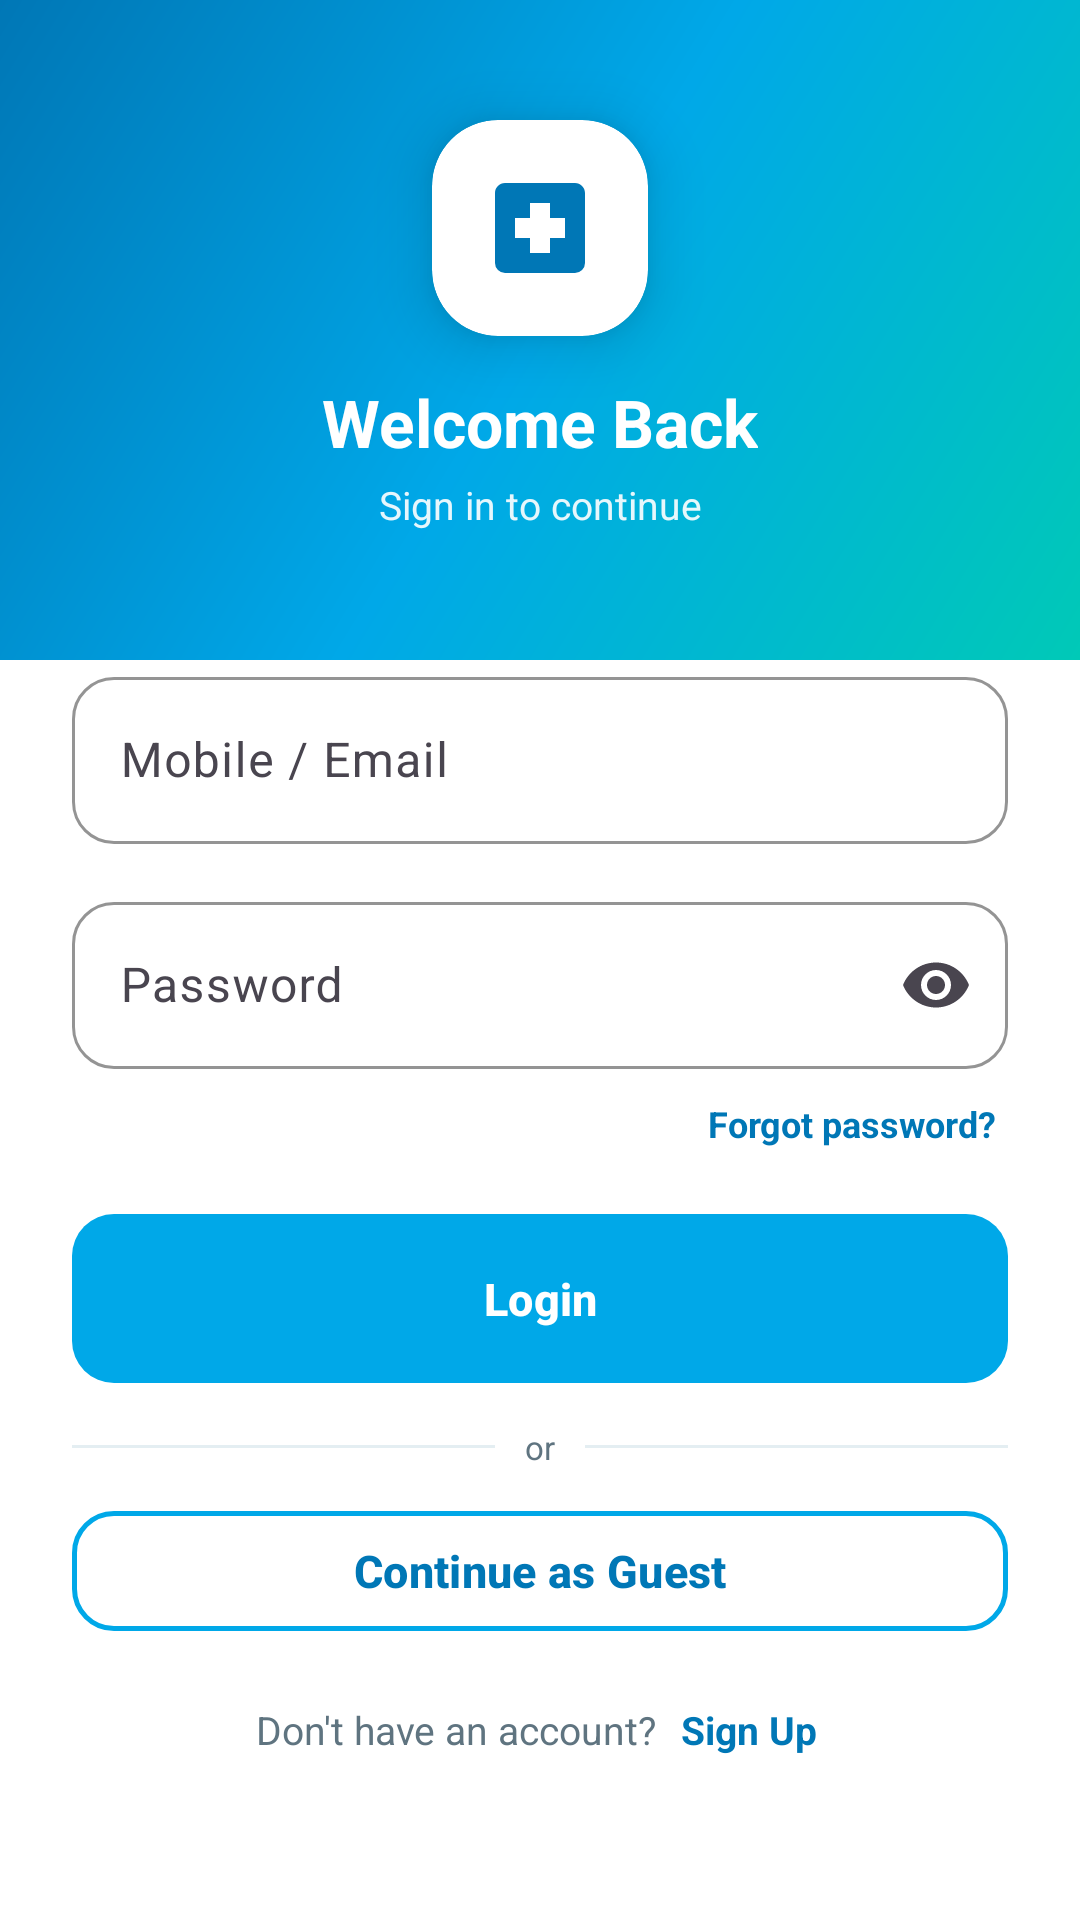

Reconstruct the res/layout file that produces this screen, plus the resources it refers to.
<!-- AndroidManifest.xml: application theme Theme.ArogyaNidhi -->
<!-- res/layout/activity_login.xml -->
<?xml version="1.0" encoding="utf-8"?>
<androidx.coordinatorlayout.widget.CoordinatorLayout
    xmlns:android="http://schemas.android.com/apk/res/android"
    xmlns:app="http://schemas.android.com/apk/res-auto"

    android:layout_width="match_parent"
    android:layout_height="match_parent"
    android:background="@color/bg_card">

    <androidx.constraintlayout.widget.ConstraintLayout
        android:layout_width="match_parent"
        android:layout_height="match_parent">

        
        <View
            android:id="@+id/headerBg"
            android:layout_width="match_parent"
            android:layout_height="220dp"
            android:background="@drawable/bg_gradient_cyan"
            app:layout_constraintTop_toTopOf="parent" />

        <androidx.cardview.widget.CardView
            android:id="@+id/logoCard"
            android:layout_width="72dp"
            android:layout_height="72dp"
            android:layout_marginTop="40dp"
            app:cardCornerRadius="22dp"
            app:cardElevation="12dp"
            app:cardBackgroundColor="@android:color/white"
            app:layout_constraintEnd_toEndOf="parent"
            app:layout_constraintStart_toStartOf="parent"
            app:layout_constraintTop_toTopOf="parent">

            <ImageView
                android:layout_width="40dp"
                android:layout_height="40dp"
                android:layout_gravity="center"
                android:src="@drawable/ic_logo" />
        </androidx.cardview.widget.CardView>

        <TextView
            android:id="@+id/tvTitle"
            android:layout_width="wrap_content"
            android:layout_height="wrap_content"
            android:layout_marginTop="14dp"
            android:text="@string/welcome_back"
            android:textColor="@android:color/white"
            android:textSize="22sp"
            android:textStyle="bold"
            app:layout_constraintEnd_toEndOf="parent"
            app:layout_constraintStart_toStartOf="parent"
            app:layout_constraintTop_toBottomOf="@id/logoCard" />

        <TextView
            android:id="@+id/tvSub"
            android:layout_width="wrap_content"
            android:layout_height="wrap_content"
            android:layout_marginTop="4dp"
            android:text="@string/sign_in_continue"
            android:textColor="#E6FFFFFF"
            android:textSize="13sp"
            app:layout_constraintEnd_toEndOf="parent"
            app:layout_constraintStart_toStartOf="parent"
            app:layout_constraintTop_toBottomOf="@id/tvTitle" />

        
        <androidx.core.widget.NestedScrollView
            android:id="@+id/bodySheet"
            android:layout_width="match_parent"
            android:layout_height="0dp"
            android:layout_marginTop="-24dp"
            android:background="@drawable/bg_sheet_top"
            android:fillViewport="true"
            app:layout_constraintBottom_toBottomOf="parent"
            app:layout_constraintTop_toBottomOf="@id/headerBg">

            <LinearLayout
                android:layout_width="match_parent"
                android:layout_height="wrap_content"
                android:orientation="vertical"
                android:padding="24dp">

                <com.google.android.material.textfield.TextInputLayout
                    android:id="@+id/tilId"
                    style="@style/Widget.ArogyaNidhi.TextInputLayout"
                    android:layout_width="match_parent"
                    android:layout_height="wrap_content"
                    android:hint="@string/mobile_or_email">

                    <com.google.android.material.textfield.TextInputEditText
                        android:id="@+id/etId"
                        android:layout_width="match_parent"
                        android:layout_height="wrap_content"
                        android:inputType="text"
                        android:textColor="@color/text_primary" />
                </com.google.android.material.textfield.TextInputLayout>

                <com.google.android.material.textfield.TextInputLayout
                    android:id="@+id/tilPwd"
                    style="@style/Widget.ArogyaNidhi.TextInputLayout"
                    android:layout_width="match_parent"
                    android:layout_height="wrap_content"
                    android:layout_marginTop="14dp"
                    android:hint="@string/password"
                    app:endIconMode="password_toggle">

                    <com.google.android.material.textfield.TextInputEditText
                        android:id="@+id/etPwd"
                        android:layout_width="match_parent"
                        android:layout_height="wrap_content"
                        android:inputType="textPassword"
                        android:textColor="@color/text_primary" />
                </com.google.android.material.textfield.TextInputLayout>

                <TextView
                    android:id="@+id/tvForgot"
                    android:layout_width="wrap_content"
                    android:layout_height="wrap_content"
                    android:layout_gravity="end"
                    android:layout_marginTop="6dp"
                    android:background="?attr/selectableItemBackgroundBorderless"
                    android:padding="4dp"
                    android:text="@string/forgot_password"
                    android:textColor="@color/cyan_deep"
                    android:textSize="12sp"
                    android:textStyle="bold" />

                <com.google.android.material.button.MaterialButton
                    android:id="@+id/btnLogin"
                    android:layout_width="match_parent"
                    android:layout_height="wrap_content"
                    android:layout_marginTop="18dp"
                    android:background="@drawable/btn_primary_gradient"
                    android:backgroundTint="@null"
                    android:text="@string/login"
                    android:textColor="@android:color/white"
                    app:cornerRadius="14dp" />

                <ProgressBar
                    android:id="@+id/progress"
                    android:layout_width="wrap_content"
                    android:layout_height="wrap_content"
                    android:layout_gravity="center"
                    android:layout_marginTop="14dp"
                    android:indeterminateTint="@color/cyan_mid"
                    android:visibility="gone" />

                <LinearLayout
                    android:layout_width="match_parent"
                    android:layout_height="wrap_content"
                    android:layout_marginTop="14dp"
                    android:gravity="center_vertical"
                    android:orientation="horizontal">
                    <View android:layout_width="0dp" android:layout_height="1dp" android:layout_weight="1" android:background="@color/border"/>
                    <TextView android:layout_width="wrap_content" android:layout_height="wrap_content" android:paddingStart="10dp" android:paddingEnd="10dp" android:text="@string/or" android:textColor="@color/text_secondary" android:textSize="11sp"/>
                    <View android:layout_width="0dp" android:layout_height="1dp" android:layout_weight="1" android:background="@color/border"/>
                </LinearLayout>

                <com.google.android.material.button.MaterialButton
                    android:id="@+id/btnGuest"
                    style="@style/Widget.ArogyaNidhi.Button.Outlined"
                    android:layout_width="match_parent"
                    android:layout_height="wrap_content"
                    android:layout_marginTop="10dp"
                    android:text="@string/continue_guest"
                    android:textColor="@color/cyan_deep" />

                <LinearLayout
                    android:layout_width="wrap_content"
                    android:layout_height="wrap_content"
                    android:layout_gravity="center"
                    android:layout_marginTop="18dp"
                    android:orientation="horizontal">

                    <TextView
                        android:layout_width="wrap_content"
                        android:layout_height="wrap_content"
                        android:text="@string/no_account"
                        android:textColor="@color/text_secondary"
                        android:textSize="13sp" />

                    <TextView
                        android:id="@+id/tvGoSignup"
                        android:layout_width="wrap_content"
                        android:layout_height="wrap_content"
                        android:layout_marginStart="6dp"
                        android:background="?attr/selectableItemBackgroundBorderless"
                        android:padding="2dp"
                        android:text="@string/sign_up"
                        android:textColor="@color/cyan_deep"
                        android:textSize="13sp"
                        android:textStyle="bold" />
                </LinearLayout>

            </LinearLayout>
        </androidx.core.widget.NestedScrollView>

    </androidx.constraintlayout.widget.ConstraintLayout>
</androidx.coordinatorlayout.widget.CoordinatorLayout>
<!-- resources referenced by this layout -->
<resources>
  <color name="bg_card">#FFFFFF</color>
  <color name="border">#E4EEF2</color>
  <color name="cyan_deep">#0077B6</color>
  <color name="cyan_mid">#00A8E8</color>
  <color name="text_primary">#0B1F2A</color>
  <color name="text_secondary">#5F7480</color>
  <!-- drawable bg_gradient_cyan (drawable) -->
  <?xml version="1.0" encoding="utf-8"?>
  <shape xmlns:android="http://schemas.android.com/apk/res/android"
      android:shape="rectangle">
      <gradient
          android:angle="135"
          android:startColor="@color/cyan_primary"
          android:centerColor="@color/cyan_mid"
          android:endColor="@color/cyan_deep"
          android:type="linear" />
  </shape>
  <!-- drawable btn_primary_gradient (drawable) -->
  <?xml version="1.0" encoding="utf-8"?>
  <shape xmlns:android="http://schemas.android.com/apk/res/android"
      android:shape="rectangle">
      <corners android:radius="14dp" />
      <gradient
          android:angle="0"
          android:startColor="@color/cyan_primary"
          android:endColor="@color/cyan_mid"
          android:type="linear" />
  </shape>
  <!-- drawable ic_logo (drawable) -->
  <vector xmlns:android="http://schemas.android.com/apk/res/android"
      android:width="48dp"
      android:height="48dp"
      android:viewportWidth="24"
      android:viewportHeight="24">
      <path
          android:fillColor="@color/cyan_deep"
          android:pathData="M19,3H5C3.89,3 3,3.89 3,5V19A2,2 0 0,0 5,21H19A2,2 0 0,0 21,19V5C21,3.89 20.1,3 19,3M17,14H14V17H10V14H7V10H10V7H14V10H17V14Z" />
  </vector>
  <string name="continue_guest">Continue as Guest</string>
  <string name="forgot_password">Forgot password?</string>
  <string name="login">Login</string>
  <string name="mobile_or_email">Mobile / Email</string>
  <string name="no_account">Don\'t have an account?</string>
  <string name="or">or</string>
  <string name="password">Password</string>
  <string name="sign_in_continue">Sign in to continue</string>
  <string name="sign_up">Sign Up</string>
  <string name="welcome_back">Welcome Back</string>
  <style name="Widget.ArogyaNidhi.Button.Outlined" parent="Widget.Material3.Button.OutlinedButton">
          <item name="cornerRadius">14dp</item>
          <item name="android:textAllCaps">false</item>
          <item name="strokeColor">@color/cyan_mid</item>
          <item name="strokeWidth">1.5dp</item>
      </style>
  <style name="Widget.ArogyaNidhi.TextInputLayout" parent="Widget.Material3.TextInputLayout.OutlinedBox">
          <item name="boxCornerRadiusTopStart">14dp</item>
          <item name="boxCornerRadiusTopEnd">14dp</item>
          <item name="boxCornerRadiusBottomStart">14dp</item>
          <item name="boxCornerRadiusBottomEnd">14dp</item>
          <item name="boxStrokeColor">@color/cyan_mid</item>
          <item name="hintTextColor">@color/cyan_deep</item>
      </style>
  <color name="cyan_primary">#00C9B7</color>
  <color name="white">#FFFFFF</color>
  <color name="tint_cyan_bg">#E0F9F6</color>
  <color name="cyan_darker">#005A8C</color>
  <color name="bg_light">#F5FAFC</color>
  <style name="Widget.ArogyaNidhi.Button" parent="Widget.Material3.Button">
          <item name="cornerRadius">14dp</item>
          <item name="android:textAllCaps">false</item>
          <item name="android:textSize">15sp</item>
          <item name="android:textStyle">bold</item>
          <item name="android:paddingTop">14dp</item>
          <item name="android:paddingBottom">14dp</item>
      </style>
</resources>
